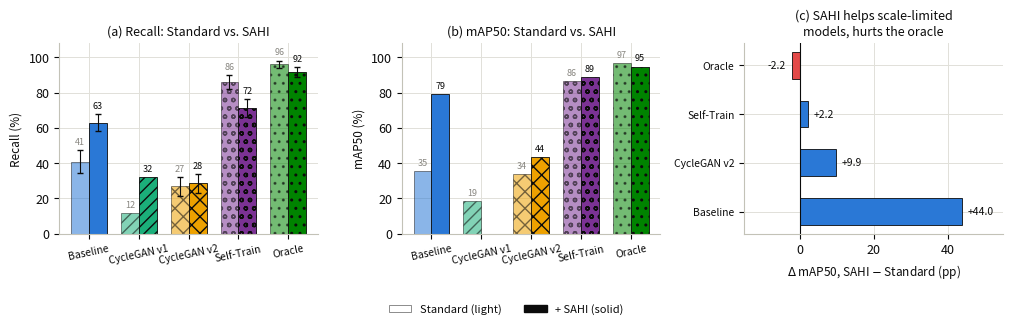

Write Python code to recreate this figure. (Note: this script raises an exception after producing the figure.)
"""Generate the results-comparison and tile-size-sweep figures from the reported numbers.
Colors are fixed per model across figures; hatch patterns and distinct markers keep the charts
legible in grayscale."""
import matplotlib
matplotlib.use("Agg")
import matplotlib.pyplot as plt
import matplotlib.ticker as mticker
import numpy as np

OUT = "/home/deepak/domain"

COLOR = {"Baseline": "#2a78d6", "v1": "#1baf7a", "v2": "#eda100", "SelfTrain": "#7b3294", "Oracle": "#008300"}
HATCH = {"Baseline": "", "v1": "///", "v2": "xx", "SelfTrain": "oo", "Oracle": ".."}
INK = "#0b0b0b"
MUTED = "#898781"
GRID = "#e1e0d9"

plt.rcParams.update({
    "font.size": 9,
    "axes.edgecolor": "#c3c2b7",
    "axes.labelcolor": INK,
    "xtick.color": INK,
    "ytick.color": INK,
    "text.color": INK,
    "axes.grid": True,
    "grid.color": GRID,
    "grid.linewidth": 0.7,
    "axes.axisbelow": True,
    "svg.fonttype": "none",
})

# ---------------------------------------------------------------------------
# Figure A: Recall, mAP50, and SAHI's delta-mAP50 by model
# ---------------------------------------------------------------------------
models = ["Baseline", "v1", "v2", "SelfTrain", "Oracle"]
label = {"Baseline": "Baseline", "v1": "CycleGAN v1", "v2": "CycleGAN v2",
         "SelfTrain": "Self-Train", "Oracle": "Oracle"}

recall_std = {"Baseline": 40.9, "v1": 11.7, "v2": 26.8, "SelfTrain": 86.0, "Oracle": 96.2}
recall_std_ci = {"Baseline": (34.2, 47.4), "v1": None, "v2": (21.6, 32.0),
                  "SelfTrain": (81.8, 89.8), "Oracle": (94.1, 98.1)}
recall_sahi = {"Baseline": 63.0, "v1": 32.3, "v2": 28.5, "SelfTrain": 71.5, "Oracle": 91.7}
recall_sahi_ci = {"Baseline": (58.1, 67.8), "v1": None, "v2": (23.1, 34.0),
                   "SelfTrain": (66.4, 76.2), "Oracle": (88.9, 94.3)}

map50_std = {"Baseline": 35.3, "v1": 18.7, "v2": 33.7, "SelfTrain": 86.5, "Oracle": 96.9}
map50_sahi = {"Baseline": 79.3, "v1": None, "v2": 43.6, "SelfTrain": 88.7, "Oracle": 94.7}

fig, axes = plt.subplots(1, 3, figsize=(10.2, 3.1))

def grouped_bars(ax, std_vals, sahi_vals, std_ci, sahi_ci, ylabel, title):
    x = np.arange(len(models))
    w = 0.36
    for i, m in enumerate(models):
        # standard bar
        ax.bar(x[i] - w/2, std_vals[m], width=w, color=COLOR[m], hatch=HATCH[m],
               edgecolor=INK, linewidth=0.6, alpha=0.55)
        # sahi bar
        v = sahi_vals.get(m)
        if v is not None:
            ax.bar(x[i] + w/2, v, width=w, color=COLOR[m], hatch=HATCH[m],
                   edgecolor=INK, linewidth=0.6, alpha=1.0)
        # CI error bars
        if std_ci.get(m):
            lo, hi = std_ci[m]
            ax.errorbar(x[i] - w/2, std_vals[m], yerr=[[std_vals[m]-lo], [hi-std_vals[m]]],
                        fmt="none", ecolor=INK, elinewidth=0.8, capsize=2.5)
        if sahi_ci.get(m) and v is not None:
            lo, hi = sahi_ci[m]
            ax.errorbar(x[i] + w/2, v, yerr=[[v-lo], [hi-v]],
                        fmt="none", ecolor=INK, elinewidth=0.8, capsize=2.5)
        # direct labels (offset above whichever is higher: bar top or CI whisker)
        std_top = std_ci[m][1] if std_ci.get(m) else std_vals[m]
        ax.text(x[i]-w/2, std_top+3.2, f"{std_vals[m]:.0f}", ha="center", fontsize=6.5, color=MUTED)
        if v is not None:
            sahi_top = sahi_ci[m][1] if sahi_ci.get(m) else v
            ax.text(x[i]+w/2, sahi_top+3.2, f"{v:.0f}", ha="center", fontsize=6.5, color=INK)
    ax.set_xticks(x)
    ax.set_xticklabels([label[m] for m in models], fontsize=7.5, rotation=12)
    ax.set_ylabel(ylabel, fontsize=8.5)
    ax.set_title(title, fontsize=9)
    ax.set_ylim(0, 108)
    ax.spines[["top", "right"]].set_visible(False)

grouped_bars(axes[0], recall_std, recall_sahi, recall_std_ci, recall_sahi_ci,
             "Recall (%)", "(a) Recall: Standard vs. SAHI")
grouped_bars(axes[1], map50_std, map50_sahi, {}, {},
             "mAP50 (%)", "(b) mAP50: Standard vs. SAHI")

# Panel (c): delta mAP50 from SAHI (diverging)
ax = axes[2]
deltas, cols = [], []
dmodels = [m for m in models if map50_sahi.get(m) is not None]
for m in dmodels:
    d = map50_sahi[m] - map50_std[m]
    deltas.append(d)
    cols.append("#2a78d6" if d >= 0 else "#e34948")
y = np.arange(len(dmodels))
ax.barh(y, deltas, color=cols, edgecolor=INK, linewidth=0.6, height=0.55)
ax.axvline(0, color=INK, linewidth=0.8)
for yi, d in zip(y, deltas):
    ax.text(d + (1.5 if d >= 0 else -1.5), yi, f"{d:+.1f}", va="center",
            ha="left" if d >= 0 else "right", fontsize=7.5, color=INK)
ax.set_yticks(y)
ax.set_yticklabels([label[m] for m in dmodels], fontsize=7.5)
ax.set_xlabel("$\\Delta$ mAP50, SAHI $-$ Standard (pp)", fontsize=8.5)
ax.set_title("(c) SAHI helps scale-limited\nmodels, hurts the oracle", fontsize=9)
ax.spines[["top", "right"]].set_visible(False)
ax.set_xlim(-15, 55)

# shared legend: standard (light) vs sahi (solid) swatch
handles = [
    plt.Rectangle((0,0),1,1, facecolor="none", edgecolor=INK, alpha=0.55, hatch="", linewidth=0.6, label="Standard (light)"),
    plt.Rectangle((0,0),1,1, facecolor=INK, edgecolor=INK, label="+ SAHI (solid)"),
]
fig.legend(handles=handles, loc="lower center", ncol=2, frameon=False, fontsize=8, bbox_to_anchor=(0.5, -0.06))
fig.tight_layout(rect=[0, 0.04, 1, 1])
fig.savefig(f"{OUT}/results_comparison.pdf", bbox_inches="tight")
fig.savefig(f"{OUT}/results_comparison.png", dpi=200, bbox_inches="tight")
plt.close(fig)
print("wrote results_comparison.pdf/.png")

# ---------------------------------------------------------------------------
# Figure B: SAHI tile-size sweep (Recall vs S), per model
# ---------------------------------------------------------------------------
S = [640, 480, 320, 256, 160]
sweep = {
    "Baseline":  [40.9, 40.0, 63.0, 69.4, 32.8],
    "v2":        [26.8, 31.3, 28.5, 21.3, 15.5],
    "SelfTrain": [86.0, 73.0, 71.5, 71.9, 75.1],
    "Oracle":    [96.2, 91.1, 91.7, 88.9, 94.3],
}
marker = {"Baseline": "o", "v2": "s", "SelfTrain": "D", "Oracle": "^"}
linestyle = {"Baseline": "-", "v2": "--", "SelfTrain": "-.", "Oracle": ":"}

fig2, ax = plt.subplots(figsize=(5.2, 3.6))
x = np.arange(len(S))
for m in ["Baseline", "v2", "SelfTrain", "Oracle"]:
    ax.plot(x, sweep[m], color=COLOR[m], marker=marker[m], linestyle=linestyle[m],
            linewidth=1.8, markersize=6, markeredgecolor=INK, markeredgewidth=0.5,
            label=label[m])
    # mark the per-model peak
    peak_i = int(np.argmax(sweep[m]))
    ax.annotate(f"{sweep[m][peak_i]:.1f}", (x[peak_i], sweep[m][peak_i]),
                textcoords="offset points", xytext=(0, 7), ha="center", fontsize=7.5, color=COLOR[m])

ax.set_xticks(x)
ax.set_xticklabels([f"{s}\n(std)" if s == 640 else str(s) for s in S], fontsize=8)
ax.set_xlabel("SAHI tile size $S$ (px)", fontsize=9)
ax.set_ylabel("Recall (%)", fontsize=9)
ax.set_title("Optimal tile size is model-dependent", fontsize=10)
ax.set_ylim(0, 105)
ax.spines[["top", "right"]].set_visible(False)
ax.legend(frameon=False, fontsize=8.5, loc="center left", bbox_to_anchor=(1.0, 0.5))
fig2.tight_layout()
fig2.savefig(f"{OUT}/tile_size_sweep.pdf", bbox_inches="tight")
fig2.savefig(f"{OUT}/tile_size_sweep.png", dpi=200, bbox_inches="tight")
plt.close(fig2)
print("wrote tile_size_sweep.pdf/.png")
